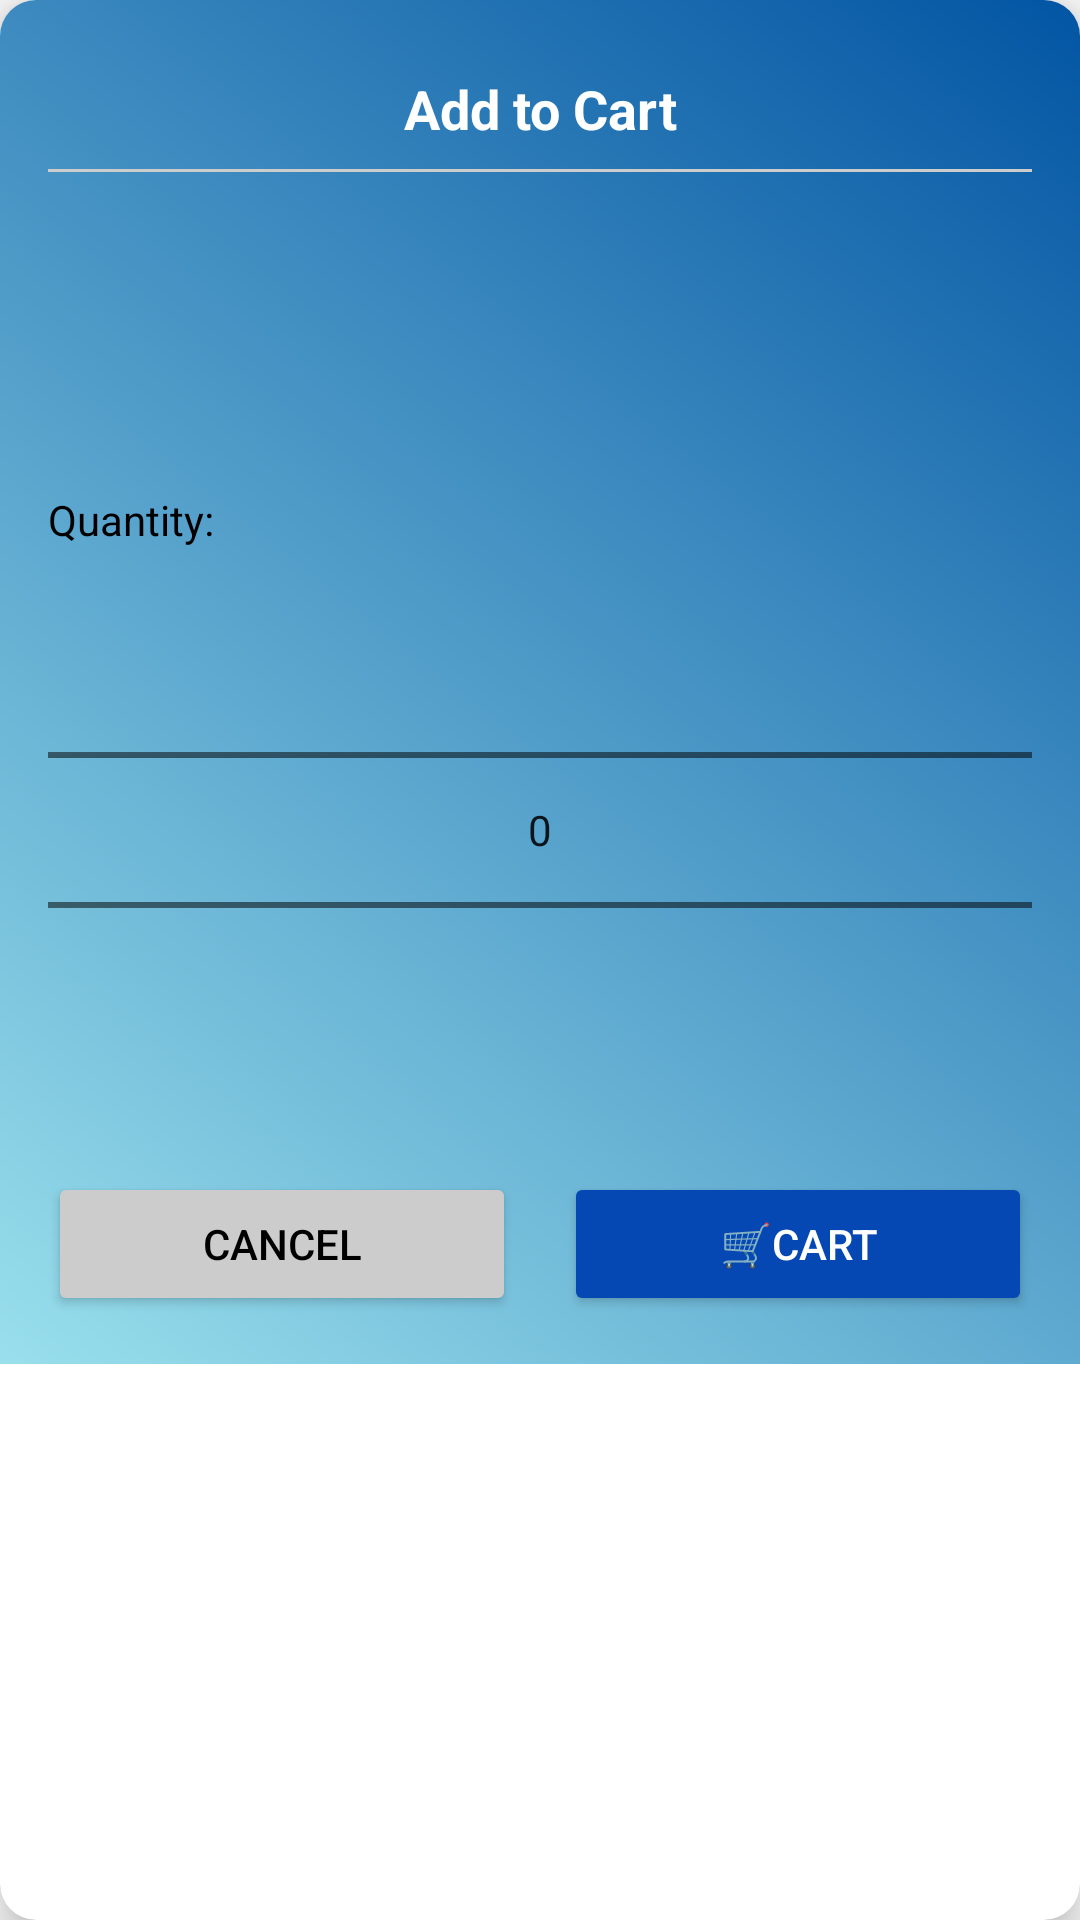

Reconstruct the res/layout file that produces this screen, plus the resources it refers to.
<!-- AndroidManifest.xml: application theme Theme.MediLink_App -->
<!-- res/layout/modal_add_to_cart.xml -->
<?xml version="1.0" encoding="utf-8"?>
<androidx.cardview.widget.CardView
    xmlns:android="http://schemas.android.com/apk/res/android"
    xmlns:app="http://schemas.android.com/apk/res-auto"
    android:layout_width="match_parent"
    android:layout_height="wrap_content"
    android:layout_margin="16dp"
    app:cardCornerRadius="12dp"
    app:cardElevation="8dp">

    <LinearLayout
        android:layout_width="match_parent"
        android:layout_height="wrap_content"
        android:orientation="vertical"
        android:background="@drawable/bg_gradient_blue"
        android:padding="16dp">

        <TextView
            android:layout_width="match_parent"
            android:layout_height="wrap_content"
            android:text="Add to Cart"
            android:textAlignment="center"
            android:textSize="18sp"
            android:textStyle="bold"
            android:textColor="@color/white"
            android:padding="8dp"/>

        <View
            android:layout_width="match_parent"
            android:layout_height="1dp"
            android:background="#CCCCCC"
            android:layout_marginBottom="16dp"/>

        <TextView
            android:id="@+id/modal_product_name"
            android:layout_width="match_parent"
            android:layout_height="wrap_content"
            android:textSize="16sp"
            android:textStyle="bold"
            android:textColor="@color/black"/>

        <TextView
            android:id="@+id/modal_product_description"
            android:layout_width="match_parent"
            android:layout_height="wrap_content"
            android:layout_marginTop="4dp"
            android:textSize="14sp"
            android:textColor="#666666"
            android:maxLines="3"
            android:ellipsize="end"/>

        <TextView
            android:id="@+id/modal_product_price"
            android:layout_width="match_parent"
            android:layout_height="wrap_content"
            android:layout_marginTop="8dp"
            android:textSize="16sp"
            android:textColor="#0648b3"
            android:textStyle="bold"/>

        <TextView
            android:layout_width="match_parent"
            android:layout_height="wrap_content"
            android:text="Quantity:"
            android:textSize="14sp"
            android:textColor="@color/black"
            android:layout_marginTop="16dp"
            android:layout_marginBottom="4dp"/>

        <NumberPicker
            android:id="@+id/quantity_picker"
            android:layout_width="match_parent"
            android:layout_height="wrap_content"
            android:layout_marginBottom="16dp"/>

        <LinearLayout
            android:layout_width="match_parent"
            android:layout_height="wrap_content"
            android:orientation="horizontal"
            android:layout_marginTop="8dp">

            <Button
                android:id="@+id/cancel_button"
                android:layout_width="0dp"
                android:layout_height="wrap_content"
                android:layout_weight="1"
                android:layout_marginEnd="8dp"
                android:text="Cancel"
                android:backgroundTint="#CCCCCC"
                android:textColor="@color/black"/>

            <Button
                android:id="@+id/add_to_cart_button"
                android:layout_width="0dp"
                android:layout_height="wrap_content"
                android:layout_weight="1"
                android:layout_marginStart="8dp"
                android:text="🛒Cart"
                android:backgroundTint="#0648b3"
                android:textColor="@color/white"/>
        </LinearLayout>
    </LinearLayout>
</androidx.cardview.widget.CardView>
<!-- resources referenced by this layout -->
<resources>
  <color name="black">#000000</color>
  <color name="white">#FFFFFF</color>
  <!-- drawable bg_gradient_blue (drawable) -->
  <layer-list xmlns:android="http://schemas.android.com/apk/res/android">
      <item>
          <shape android:shape="rectangle">
              <gradient
                  android:startColor="#99dfec"
                  android:endColor="#0255a3"
                  android:angle="45"/>
          </shape>
      </item>
  </layer-list>
  <style name="Theme.MediLink_App" parent="Base.Theme.MediLink_App" />
  <style name="Base.Theme.MediLink_App" parent="Theme.MaterialComponents.DayNight.NoActionBar.Bridge">
          
      </style>
</resources>
